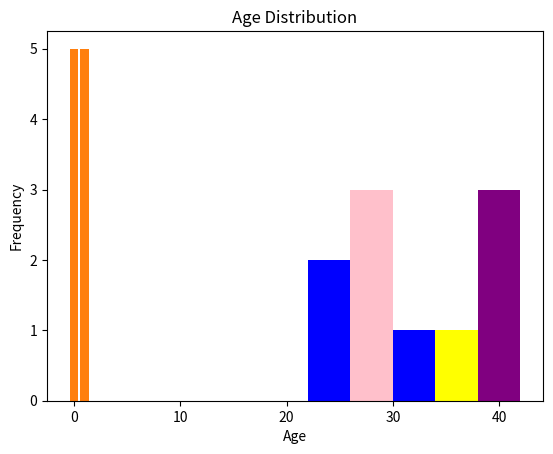

Reproduce this figure in Python. (Note: this script raises an exception after producing the figure.)
import matplotlib.pyplot as plt
import numpy as np


ages = [25, 30, 22, 28, 35, 40, 42, 38, 27, 29]


gender = ['Male', 'Female', 'Male', 'Female', 'Male', 'Female', 'Male', 'Female', 'Male', 'Female']
gender_encoded = [0 if g == 'Male' else 1 for g in gender]


plt.hist(ages, bins=5, edgecolor='none')  


colors_for_ages = ['red', 'green', 'blue', 'yellow', 'purple']
for i, patch in enumerate(plt.gca().patches):
    patch.set_facecolor(colors_for_ages[i]) 

plt.xlabel('Age')
plt.ylabel('Frequency')
plt.title('Age Distribution')
plt.show()


plt.hist(gender_encoded, bins=[-0.5, 0.5, 1.5], align='mid', rwidth=0.8, edgecolor='none')  


colors_for_gender = ['blue', 'pink']
for i, patch in enumerate(plt.gca().patches):
    patch.set_facecolor(colors_for_gender[i]) 

plt.xticks([0, 1], ['Male', 'Female'])
plt.xlabel('Gender')
plt.ylabel('Frequency')
plt.title('Gender Distribution')
plt.show()
